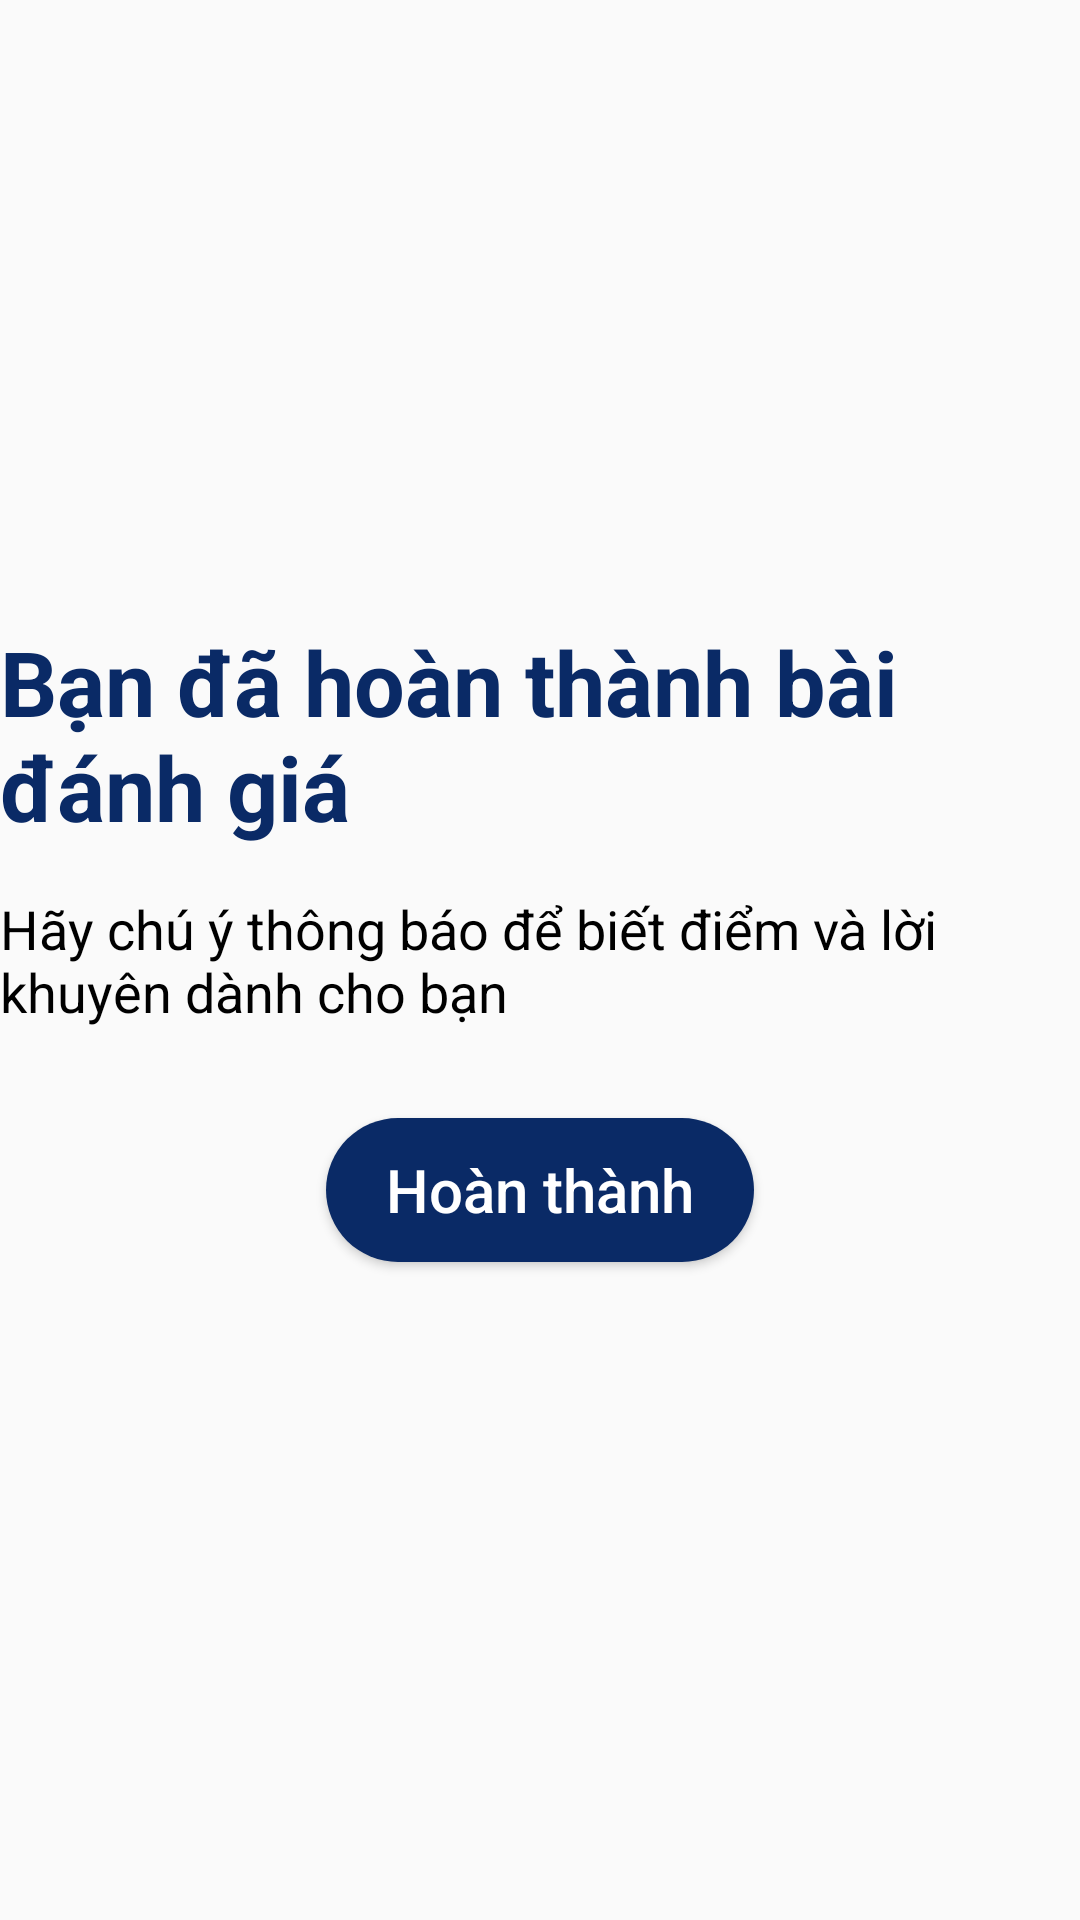

Produce the Android XML layout that renders to this screen, including the resource entries it uses.
<!-- AndroidManifest.xml: application theme Theme.AppStudyEnglish -->
<!-- res/layout/activity_complete.xml -->
<?xml version="1.0" encoding="utf-8"?>
<layout xmlns:android="http://schemas.android.com/apk/res/android"
    xmlns:tools="http://schemas.android.com/tools"
    xmlns:app="http://schemas.android.com/apk/res-auto"
    tools:context=".ui.test.complete.CompleteActivity">
    <RelativeLayout
        android:layout_width="match_parent"
        android:layout_marginLeft="20dp"
        android:layout_marginRight="20dp"
        android:layout_height="match_parent">
        <TextView
            android:layout_width="match_parent"
            android:layout_height="wrap_content"
            android:text="Bạn đã hoàn thành bài đánh giá"
            android:textSize="30dp"
            android:textColor="@color/login_text"
            android:textStyle="bold"
            android:layout_above="@id/txtchuy"
            android:layout_marginBottom="15dp"
            android:id="@+id/txthoanthanh"/>
        <TextView
            android:layout_width="match_parent"
            android:layout_height="wrap_content"
            android:text="Hãy chú ý thông báo để biết điểm và lời khuyên dành cho bạn"
            android:textSize="18dp"
            android:textColor="@color/black"
            android:layout_centerInParent="true"
            android:id="@+id/txtchuy"/>
        <Button
            android:layout_width="wrap_content"
            android:layout_height="wrap_content"
            android:text="Hoàn thành"
            android:background="@drawable/custom_button_login"
            android:textSize="20dp"
            android:textColor="@color/white"
            android:textAllCaps="false"
            android:paddingLeft="20dp"
            android:paddingRight="20dp"
            android:layout_below="@id/txtchuy"
            android:layout_centerHorizontal="true"
            android:layout_marginTop="30dp"
            android:id="@+id/btnHoanThanh"/>
    </RelativeLayout>
</layout>
<!-- resources referenced by this layout -->
<resources>
  <color name="black">#FF000000</color>
  <color name="login_text">#0A2A66</color>
  <color name="white">#FFFFFFFF</color>
  <!-- drawable custom_button_login (drawable) -->
  <?xml version="1.0" encoding="utf-8"?>
  <shape xmlns:android="http://schemas.android.com/apk/res/android">
       <solid android:color="@color/login_text"/>
       <corners android:radius="50dp"/>
  </shape>
  <style name="Theme.AppStudyEnglish" parent="Theme.AppCompat.Light.NoActionBar">
          
          <item name="colorPrimary">@color/purple_500</item>
          <item name="colorPrimaryVariant">@color/purple_700</item>
          <item name="colorOnPrimary">@color/white</item>
          
          <item name="colorSecondary">@color/teal_200</item>
          <item name="colorSecondaryVariant">@color/teal_700</item>
          <item name="colorOnSecondary">@color/black</item>
          
          <item name="android:statusBarColor" tools:targetApi="l">?attr/colorPrimaryVariant</item>
          
      </style>
  <color name="purple_500">#FF6200EE</color>
  <color name="purple_700">#FF3700B3</color>
  <color name="teal_200">#FF03DAC5</color>
  <color name="teal_700">#FF018786</color>
</resources>
